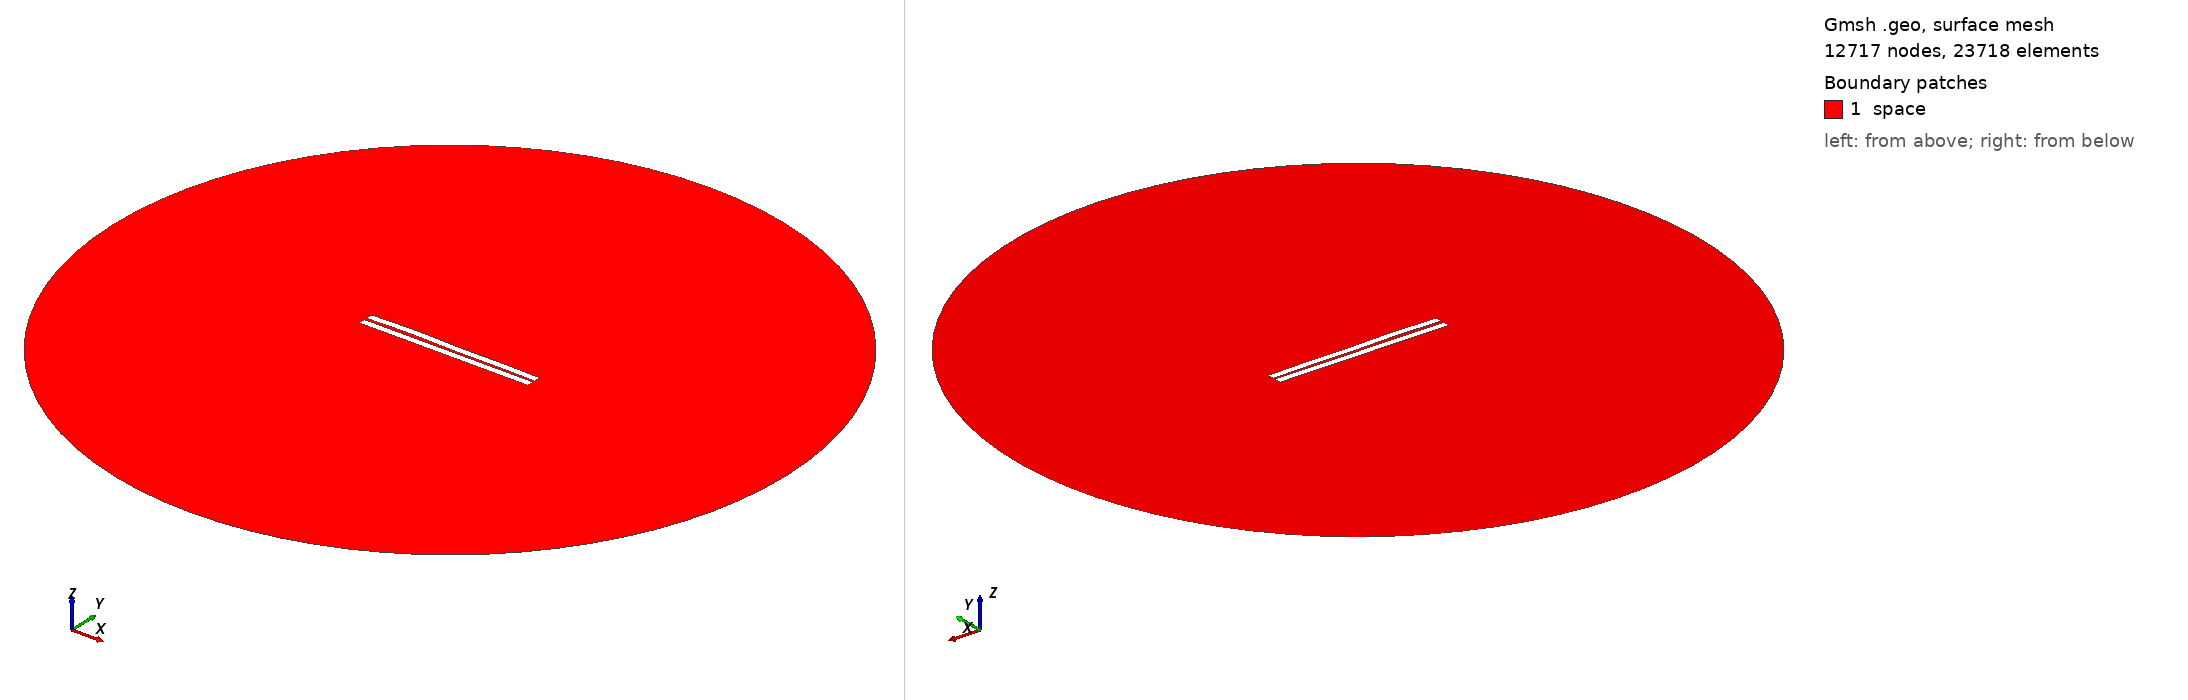

Gmsh geometry script, surface-meshed: 12717 nodes, 23718 surface elements. Boundary patches (legend numbers): 1 space. Left view from above one corner, right view from below the opposite corner. Legend entries are the model's physical surfaces. The drawing asked Gmsh for element sizes between 1% and 20% of the model's largest extent; the script's own settings can give other sizes.

=== 125.geo (drawn) ===
//---------------------------------------
// Geometry kernel
//---------------------------------------

SetFactory("OpenCASCADE");



//---------------------------------------
// Parameters of the geometry
//---------------------------------------

// Overetch of the upper plate
overetch = 0.0;

// Distance between the plates
distance = 1.5;

// Discretization over the x axis (for the deformation)
nx = 50; 

// Length of the plate
L = 100 - overetch; 

// Number of modes
n = 4; 

// 1st mode coefficient
coeff(1) = -0.15;
beta(1) = 0.596864 * 3.1415926535 / L;

// 2nd mode coefficient
coeff(2) = 0.15;
beta(2) = 1.49418 * 3.1415926535 / L;

// 3rd mode coefficient
coeff(3) = 0.15;
beta(3) = 2.50025 * 3.1415926535 / L;

// 4th mode coefficient
coeff(4) = 0.15;
beta(4) = 3.49999 * 3.1415926535 / L;



//---------------------------------------
// Upper plate (deformed rectangle)
//---------------------------------------

// Coordiantes of the upper plate
xmin = -50;
xmax = 50 - overetch;

// Height of the upper plate
yheight = 4 - 2 * overetch;

// Indexes of the points
UpperID[] = {};
LowerID[] = {};
LeftID[] = {};
RightID[] = {};

// Point index
p = 1;

// Horizontal edges
For i In {1:nx}
    x = xmin + (i-1)*(xmax - xmin)/(nx-1);

    y_bottom = distance / 2 + overetch;
    For j In {1:n}
        C = (Cosh(beta(j)*L) + Cos(beta(j)*L)) / (Sinh(beta(j)*L) + Sin(beta(j)*L));
        y_bottom  = y_bottom + coeff(j) * (Cosh(beta(j)*(x+50)) - Cos(beta(j)*(x+50)) - C * (Sinh(beta(j)*(x+50)) - Sin(beta(j)*(x+50))));
    EndFor

    y_top = y_bottom + yheight;

    Point(p) = {x, y_top, 0, 1.0};
    UpperID[i] = p;
    p = p + 1;

    Point(p) = {x, y_bottom, 0, 1.0};
    LowerID[i] = p;
    p = p + 1;
EndFor

// Create point lists
UpperPts[] = {}; LowerPts[] = {};
For i In {1:nx}
  UpperPts[] += {UpperID[i]};
  LowerPts[] += {LowerID[i]};
EndFor

// Build splines
Spline(1) = {UpperPts[]};
Spline(2) = {LowerPts[]};
Line(3) = {LowerPts[nx-1], UpperPts[nx-1]};
Line(4) = {LowerPts[0], UpperPts[0]};

// Build the plane surface
Curve Loop(1) = {2, 3, -1, -4};
Plane Surface(1) = {1};



//---------------------------------------
// Lower plate (rectangle)
//---------------------------------------

// Vertices
Point(1001) = {-50, -1, 0, 1.0};
Point(1002) = { 50, -1, 0, 1.0};
Point(1003) = { 50,  -5, 0, 1.0};
Point(1004) = {-50,  -5, 0, 1.0};

// Edges
Line(5) = {1001, 1002};
Line(6) = {1002, 1003};
Line(7) = {1003, 1004};
Line(8) = {1004, 1001};

// Plane surface
Line Loop(2) = {5, 6, 7, 8};
Plane Surface(2) = {2}; 



//---------------------------------------
// Outer (fictious) boundary
//---------------------------------------

// Points
Point(1005) = {0, 0, 0};       // Center
Point(1006) = {200, 0, 0};     // Start point
Point(1007) = {0, 200, 0};     // 90 degrees
Point(1008) = {-200, 0, 0};    // 180 degrees
Point(1009) = {0, -200, 0};    // 270 degrees

// Circle arcs (each needs start, center, end)
Circle(9) = {1006, 1005, 1007};
Circle(10) = {1007, 1005, 1008};
Circle(11) = {1008, 1005, 1009};
Circle(12) = {1009, 1005, 1006};

// Plane surface for the entire domain
Curve Loop(3) = {9, 10, 11, 12};
Surface(3) = {3};

// Subtract the plates from the whole domain to obtain the actual domain where we want to solve the equations
BooleanDifference{ Surface{3}; Delete; }{ Surface{1}; Surface{2}; Delete; }




//---------------------------------------
// Transfinite Lines/Curves
//---------------------------------------

// Set the number of points on the boundaries
r = 7;

// Plates
Transfinite Curve {1, 2} = 50*r Using Progression 1;
Transfinite Curve {3, 4} = 2*r Using Progression 1;
Transfinite Line {5, 7} = 50*r Using Progression 1;
Transfinite Line {6, 8} = 2*r Using Progression 1;

// Outer boundary
Transfinite Line {9, 10, 11, 12} = 20 Using Progression 1;



//---------------------------------------
// Physical groups
//---------------------------------------                

// Physical curves (boundaries)
Physical Line("force_segment", 10) = {2};
Physical Line("upper_plate", 11) = {1, 3, 4};
Physical Line("lower_plate", 12) = {5, 6, 7, 8};
Physical Line("boundary", 20) = {9, 10, 11, 12};

// Physical Surfaces
Physical Surface("space", 30) = {3};



//---------------------------------------
// 6. Generate the Mesh
//---------------------------------------

// 2D mesh generation
Mesh 2;
